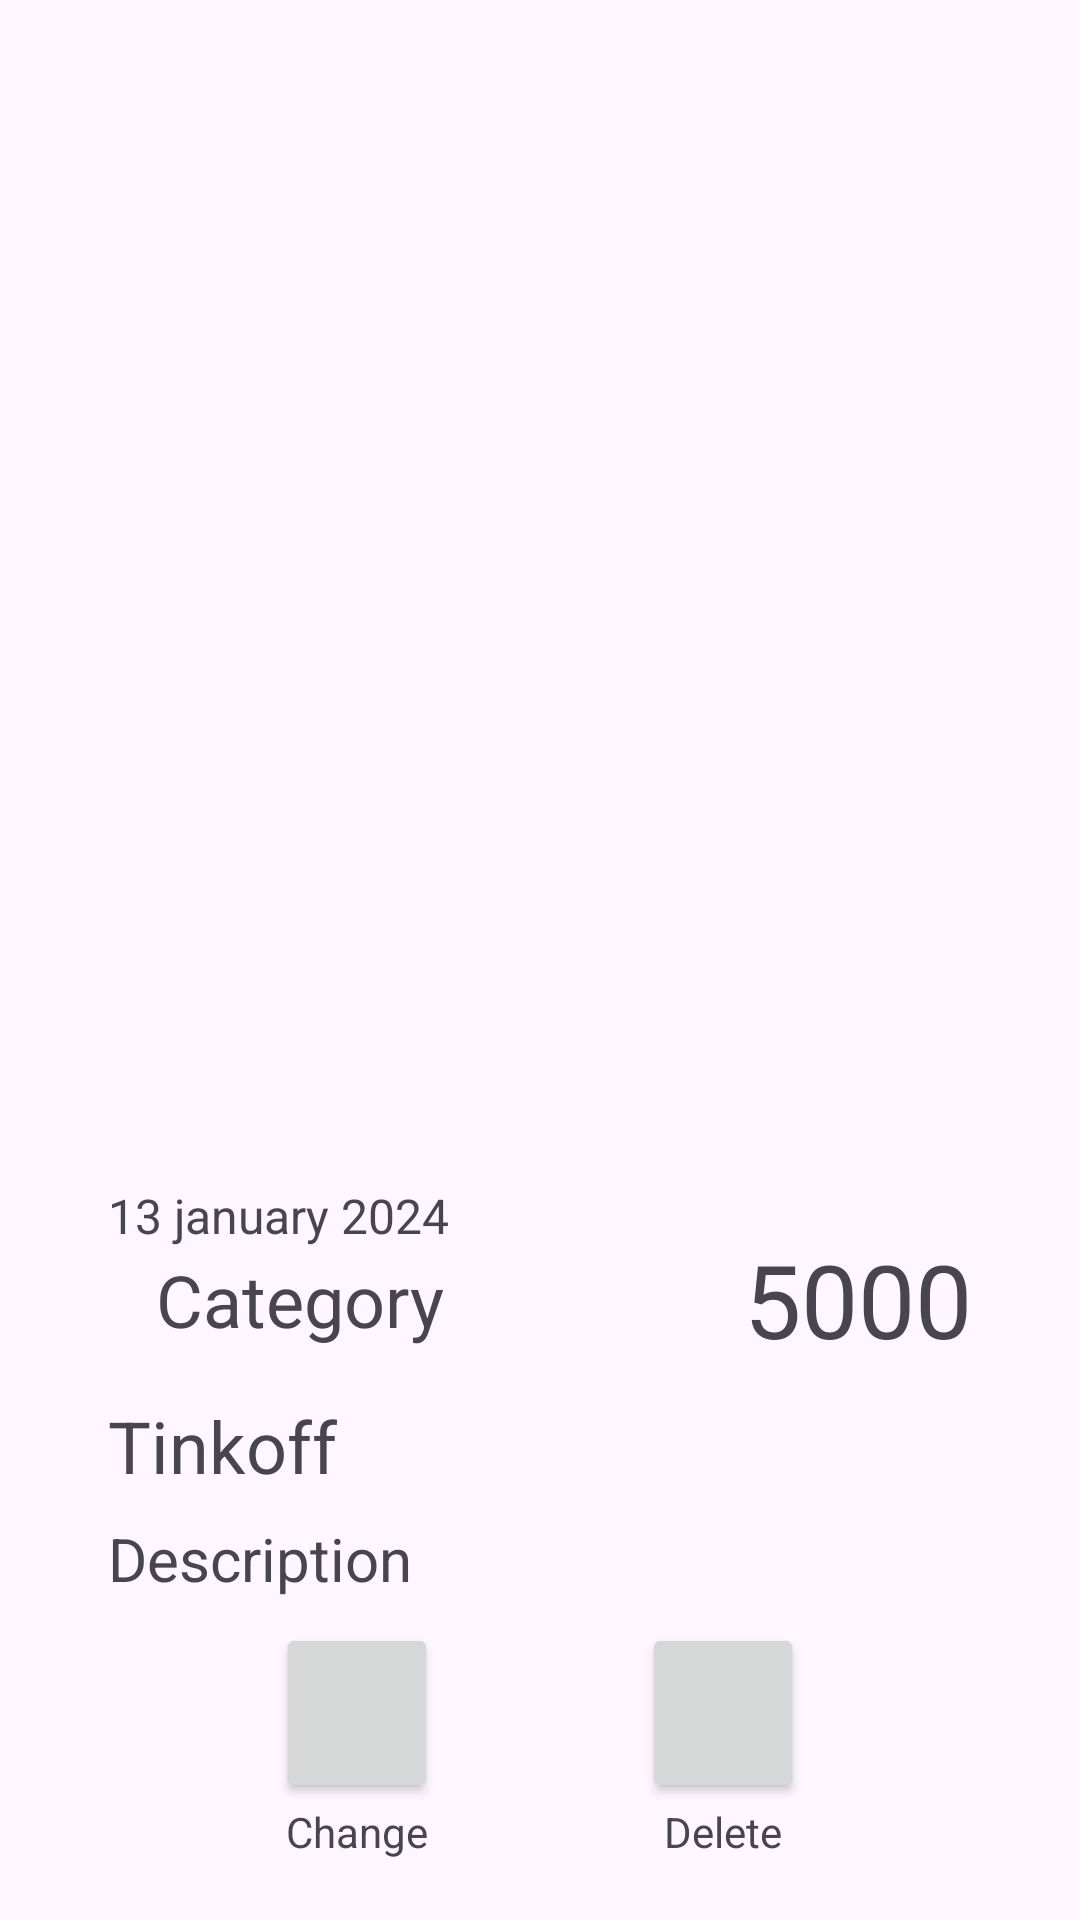

Produce the Android XML layout that renders to this screen, including the resource entries it uses.
<!-- AndroidManifest.xml: application theme Theme.BudgetTracker -->
<!-- res/layout/fragment_information.xml -->
<?xml version="1.0" encoding="utf-8"?>
<androidx.constraintlayout.widget.ConstraintLayout xmlns:android="http://schemas.android.com/apk/res/android"
    xmlns:app="http://schemas.android.com/apk/res-auto"
    xmlns:tools="http://schemas.android.com/tools"
    android:layout_width="match_parent"
    android:layout_height="match_parent"
    android:padding="20dp"
    tools:context=".operations.InformationFragment">

    <androidx.constraintlayout.widget.ConstraintLayout
        android:id="@+id/linearLayout7"
        android:layout_width="0dp"
        android:layout_height="wrap_content"
        android:orientation="horizontal"
        app:layout_constraintBottom_toBottomOf="parent"
        app:layout_constraintEnd_toEndOf="parent"
        app:layout_constraintStart_toStartOf="parent">

        <Button
            android:id="@+id/changeButton"
            android:layout_width="54dp"
            android:layout_height="60dp"
            android:layout_marginStart="72dp"
            android:padding="0dp"
            app:icon="@drawable/pencil_icon"
            app:iconGravity="textStart"
            app:iconPadding="0dp"
            app:iconSize="32dp"
            app:layout_constraintEnd_toStartOf="@+id/deleteButton"
            app:layout_constraintHorizontal_bias="0.0"
            app:layout_constraintStart_toStartOf="parent"
            app:layout_constraintTop_toTopOf="parent" />

        <Button
            android:id="@+id/deleteButton"
            android:layout_width="54dp"
            android:layout_height="60dp"
            android:layout_marginEnd="72dp"
            android:padding="0dp"
            app:icon="@drawable/delete_button"
            app:iconGravity="textStart"
            app:iconPadding="0dp"
            app:iconSize="32dp"
            app:layout_constraintEnd_toEndOf="parent"
            app:layout_constraintTop_toTopOf="parent" />

        <TextView
            android:id="@+id/deleteText"
            android:layout_width="wrap_content"
            android:layout_height="wrap_content"
            android:layout_marginEnd="72dp"
            android:text="Delete"
            app:layout_constraintBottom_toBottomOf="parent"
            app:layout_constraintEnd_toEndOf="parent"
            app:layout_constraintStart_toStartOf="@+id/deleteButton"
            app:layout_constraintTop_toBottomOf="@+id/deleteButton"
            app:layout_constraintVertical_bias="0.0" />

        <TextView
            android:id="@+id/changeText"
            android:layout_width="wrap_content"
            android:layout_height="wrap_content"
            android:layout_marginStart="72dp"
            android:text="Change"
            app:layout_constraintBottom_toBottomOf="parent"
            app:layout_constraintEnd_toEndOf="@+id/changeButton"
            app:layout_constraintStart_toStartOf="parent"
            app:layout_constraintTop_toBottomOf="@+id/changeButton"
            app:layout_constraintVertical_bias="0.0" />
    </androidx.constraintlayout.widget.ConstraintLayout>

    <LinearLayout
        android:id="@+id/linearLayout8"
        android:layout_width="0dp"
        android:layout_height="wrap_content"
        android:orientation="vertical"
        app:layout_constraintBottom_toTopOf="@+id/linearLayout7"
        app:layout_constraintEnd_toEndOf="parent"
        app:layout_constraintStart_toStartOf="parent">

        <TextView
            android:id="@+id/account"
            android:layout_width="match_parent"
            android:layout_height="wrap_content"
            android:paddingLeft="16dp"
            android:text="Tinkoff"
            android:textSize="24sp"
            android:textStyle="normal" />

        <TextView
            android:id="@+id/note"
            android:layout_width="match_parent"
            android:layout_height="wrap_content"
            android:paddingLeft="16dp"
            android:paddingTop="8dp"
            android:paddingBottom="8dp"
            android:text="Description"
            android:textSize="20sp" />
    </LinearLayout>

    <androidx.constraintlayout.widget.ConstraintLayout
        android:id="@+id/linearLayout9"
        android:layout_width="0dp"
        android:layout_height="wrap_content"
        android:orientation="vertical"
        android:paddingBottom="10dp"
        app:layout_constraintBottom_toTopOf="@+id/linearLayout8"
        app:layout_constraintEnd_toEndOf="parent"
        app:layout_constraintHorizontal_bias="0.0"
        app:layout_constraintStart_toStartOf="parent">

        <ImageView
            android:id="@+id/icon"
            android:layout_width="wrap_content"
            android:layout_height="wrap_content"
            android:layout_marginStart="16dp"
            android:layout_marginBottom="8dp"
            android:scaleX="1.5"
            android:scaleY="1.5"
            app:layout_constraintBottom_toBottomOf="parent"
            app:layout_constraintStart_toStartOf="parent"
            app:srcCompat="@drawable/bank_icon" />

        <TextView
            android:id="@+id/amount"
            android:layout_width="wrap_content"
            android:layout_height="wrap_content"
            android:layout_marginTop="32dp"
            android:layout_marginEnd="16dp"
            android:text="5000"
            android:textSize="34sp"
            app:layout_constraintBottom_toBottomOf="parent"
            app:layout_constraintEnd_toEndOf="parent"
            app:layout_constraintTop_toTopOf="parent" />

        <TextView
            android:id="@+id/category"
            android:layout_width="wrap_content"
            android:layout_height="wrap_content"
            android:layout_marginStart="16dp"
            android:layout_marginTop="32dp"
            android:text="Category"
            android:textSize="24sp"
            app:layout_constraintBottom_toBottomOf="parent"
            app:layout_constraintStart_toEndOf="@+id/icon"
            app:layout_constraintTop_toTopOf="parent" />

        <TextView
            android:id="@+id/date"
            android:layout_width="wrap_content"
            android:layout_height="wrap_content"
            android:layout_marginStart="16dp"
            android:layout_marginBottom="16dp"
            android:text="13 january 2024"
            android:textSize="16sp"
            app:layout_constraintBottom_toTopOf="@+id/icon"
            app:layout_constraintStart_toStartOf="parent"
            app:layout_constraintTop_toTopOf="parent" />

    </androidx.constraintlayout.widget.ConstraintLayout>

</androidx.constraintlayout.widget.ConstraintLayout>
<!-- resources referenced by this layout -->
<resources>
  <style name="Theme.BudgetTracker" parent="Base.Theme.BudgetTracker" />
  <style name="Base.Theme.BudgetTracker" parent="Theme.Material3.DayNight.NoActionBar">
          <item name="colorPrimary">#4CAF50</item>
          <item name="colorPrimaryVariant">#A5D6A7</item>
          <item name="colorSecondary">#00796B</item>
          <item name="colorSecondaryVariant">#80CBC4</item>
          <item name="colorPrimaryContainer">#558B2F</item>
          <item name="colorSecondaryContainer">#81C784</item>
          <item name="colorOnSecondary">@color/black</item>
          <item name="colorOnPrimary">@color/white</item>
          <item name="colorOnPrimaryContainer">@color/white</item>
          <item name="colorOnSecondaryContainer">#2B2B2B</item>
      </style>
  <color name="black">#FF000000</color>
  <color name="white">#FFFFFFFF</color>
</resources>
